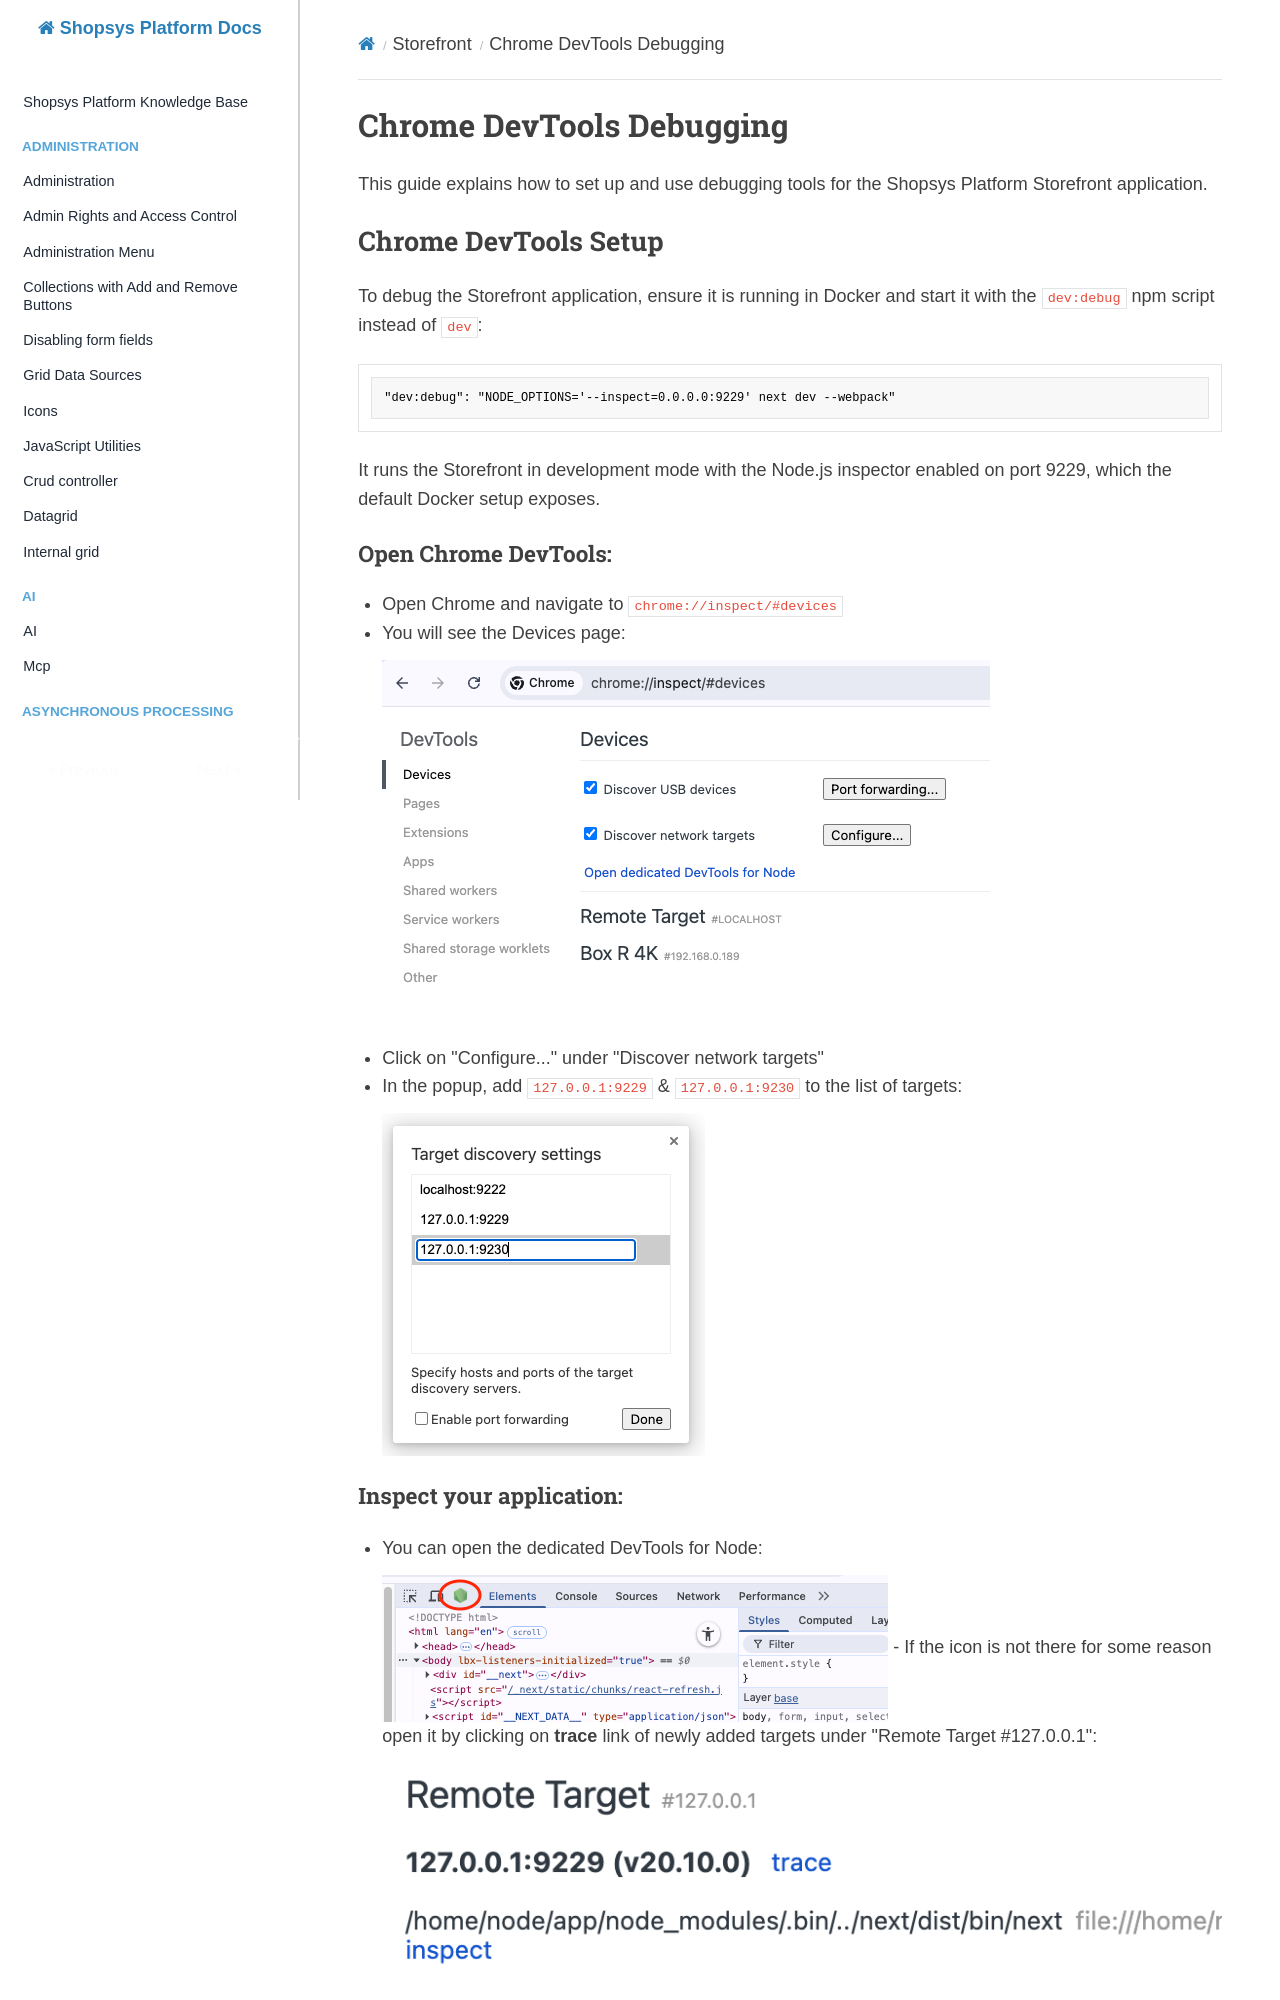

repository: shopsys/shopsys · page: storefront/debugging/index.html · generator: mkdocs

# Chrome DevTools Debugging

This guide explains how to set up and use debugging tools for the Shopsys Platform Storefront application.

## Chrome DevTools Setup

To debug the Storefront application, ensure it is running in Docker and start it with the `dev:debug` npm script instead of `dev`:

```json
"dev:debug": "NODE_OPTIONS='--inspect=0.0.0.0:9229' next dev --webpack"
```

It runs the Storefront in development mode with the Node.js inspector enabled on port 9229, which the default Docker setup exposes.

### Open Chrome DevTools:

- Open Chrome and navigate to `chrome://inspect/#devices`
- You will see the Devices page:

    ![Chrome DevTools Devices page](./images/01_node-debug_inspect-devices.png)

- Click on "Configure..." under "Discover network targets"
- In the popup, add `127.0.0.1:9229` & `127.0.0.1:9230` to the list of targets:

    ![Node.js Debug Configuration](./images/02_node-debug_configuration.png)
